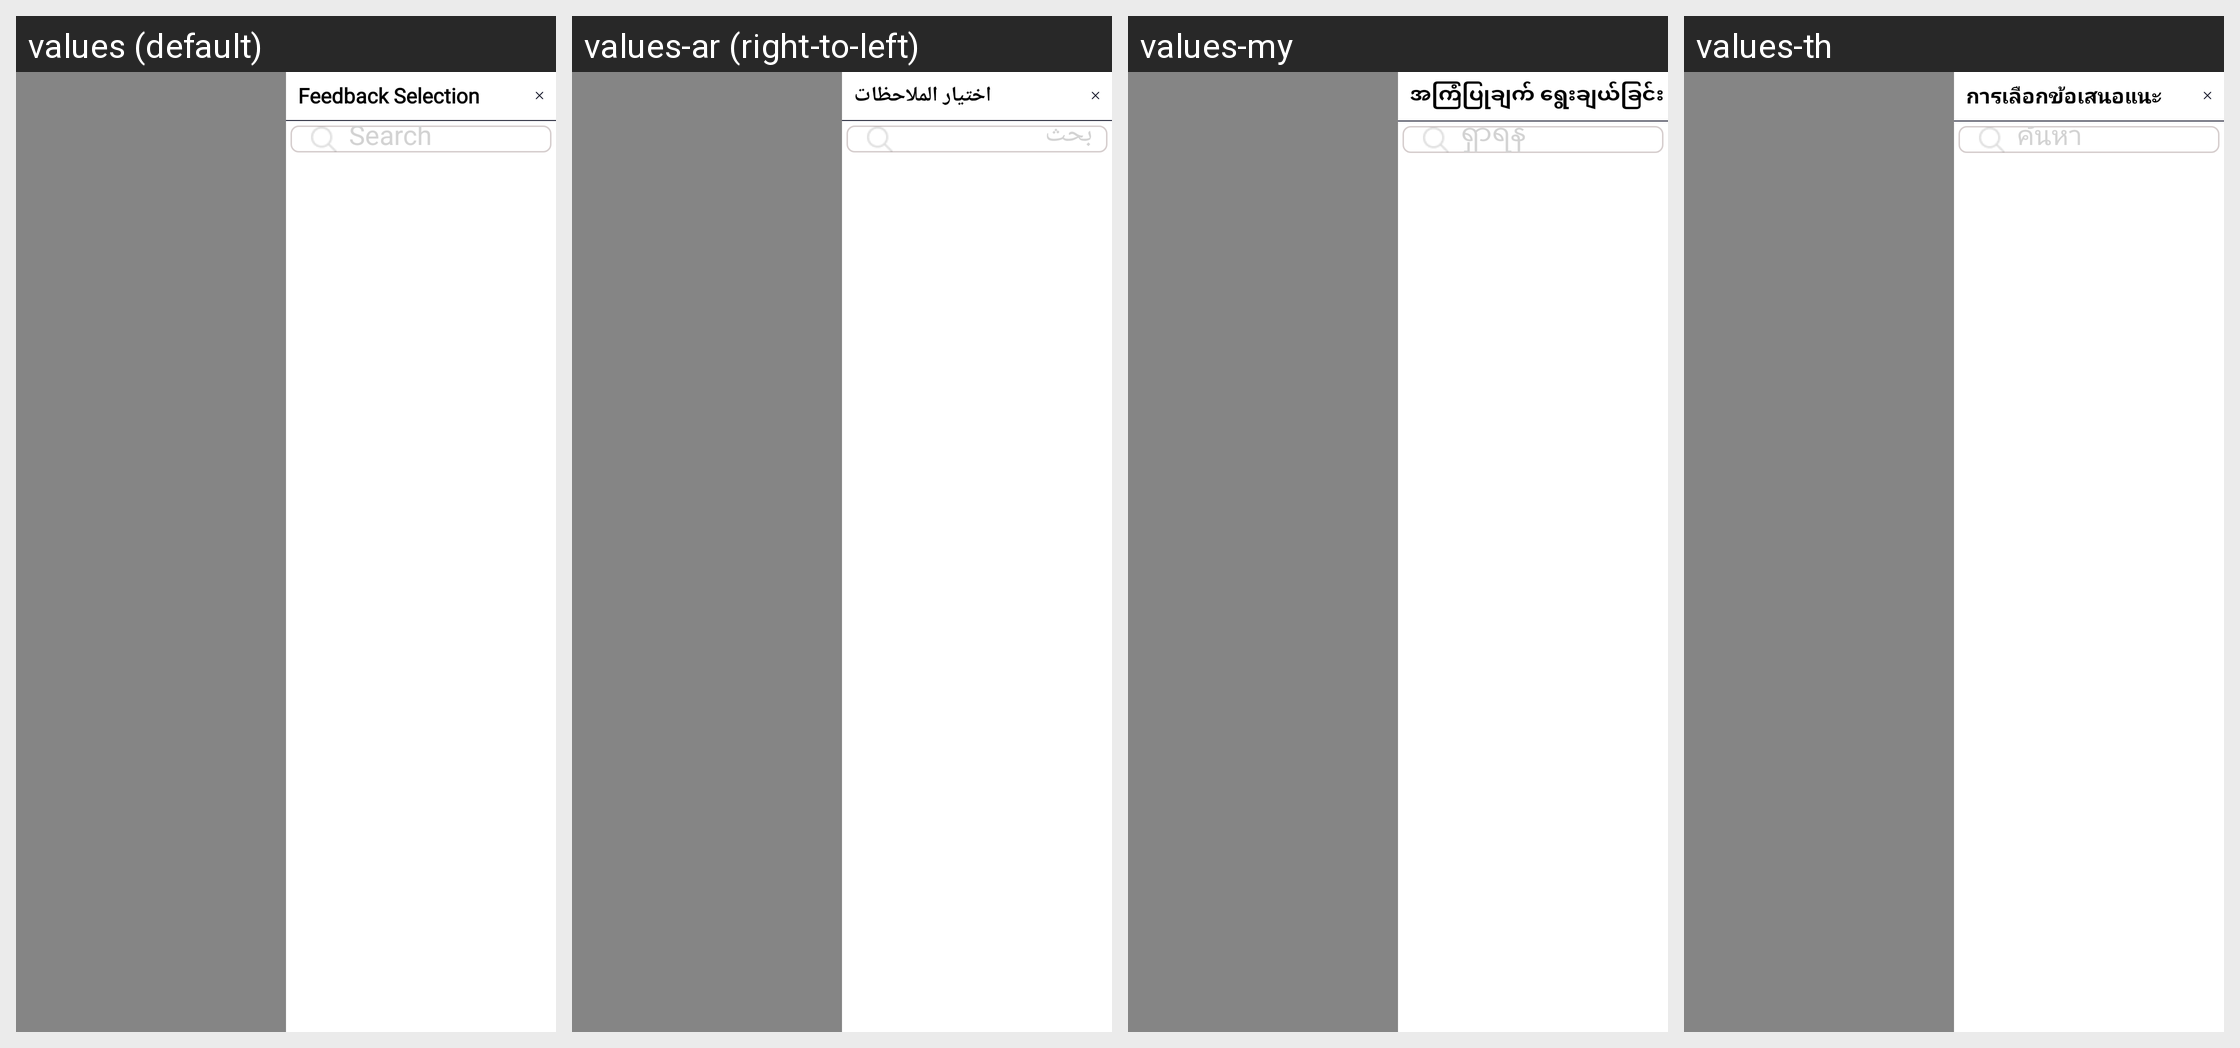

The same Android screen rendered under several of its app's locales, left to right. List the strings drawn on it with the default value and each locale's translation.
Android screen res/layout/fragment_select_fb_side.xml rendered under 4 locales, left to right: values (default), values-ar (right-to-left), values-my, values-th. Device: Nexus 5 (rendered at 1080×1920; each locale shown at half size, 540×960, under a caption strip naming it); theme Theme.SANCLM.
Other locales in the repository, not shown: values-es, values-fr, values-pt, values-ru, values-vi, values-zh.
Strings drawn on this screen, with the default value and each locale's value (text and hints the layout hard-codes, and strings that could not be matched under every locale, appear in the picture but are not listed):

fb_selection
  values: Feedback Selection
  values-ar: اختيار الملاحظات
  values-my: အကြံပြုချက် ရွေးချယ်ခြင်း
  values-th: การเลือกข้อเสนอแนะ

search
  values: Search
  values-ar: بحث
  values-my: ရှာရန်
  values-th: ค้นหา
